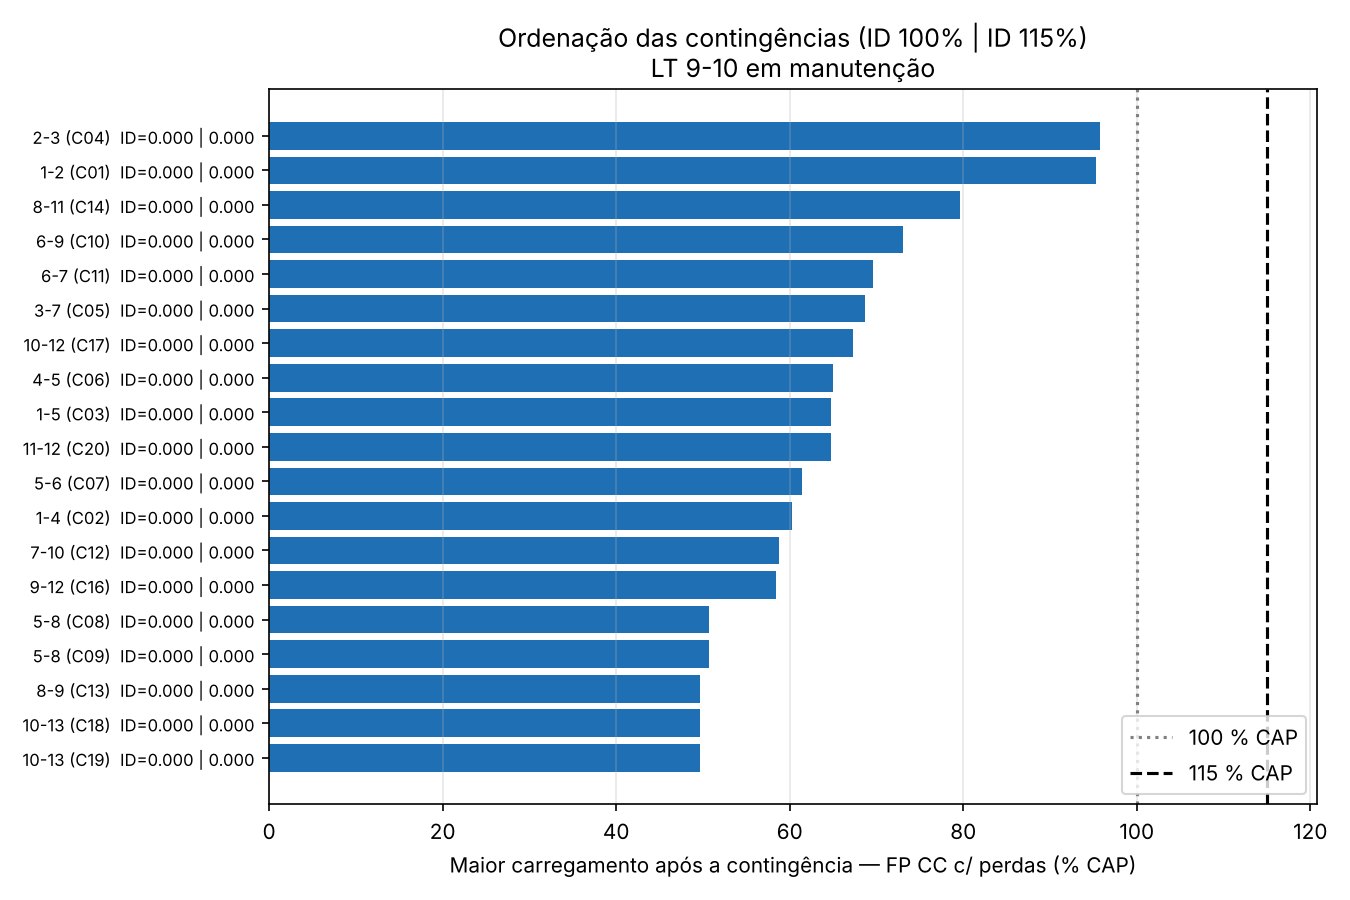

The table this chart was drawn from, first rows:
Ordem; Contingência; NCIR; ID (100%); ID (115%); Maior carreg. (%); Circuitos > 100%; Circuitos > 115%
1; 2-3 (C04); 4; 0,0; 0,0; 95,78937387263525; -; -
2; 1-2 (C01); 1; 0,0; 0,0; 95,33154379464479; -; -
3; 8-11 (C14); 14; 0,0; 0,0; 79,58729607902663; -; -
4; 6-9 (C10); 10; 0,0; 0,0; 73,03389475917683; -; -
5; 6-7 (C11); 11; 0,0; 0,0; 69,56481849471328; -; -
6; 3-7 (C05); 5; 0,0; 0,0; 68,6813852335464; -; -
7; 10-12 (C17); 17; 0,0; 0,0; 67,25870177362022; -; -
8; 4-5 (C06); 6; 0,0; 0,0; 65,01317162371518; -; -
9; 1-5 (C03); 3; 0,0; 0,0; 64,77556103373584; -; -
10; 11-12 (C20); 20; 0,0; 0,0; 64,72189778933848; -; -
11; 5-6 (C07); 7; 0,0; 0,0; 61,385299950581555; -; -
12; 1-4 (C02); 2; 0,0; 0,0; 60,31666838656112; -; -
13; 7-10 (C12); 12; 0,0; 0,0; 58,72207335023768; -; -
14; 9-12 (C16); 16; 0,0; 0,0; 58,429808609084425; -; -
15; 5-8 (C08); 8; 0,0; 0,0; 50,69384842996017; -; -
16; 5-8 (C09); 9; 0,0; 0,0; 50,69384842996017; -; -
17; 8-9 (C13); 13; 0,0; 0,0; 49,67002002471624; -; -
18; 10-13 (C18); 18; 0,0; 0,0; 49,61935205944121; -; -
19; 10-13 (C19); 19; 0,0; 0,0; 49,61935205944121; -; -
